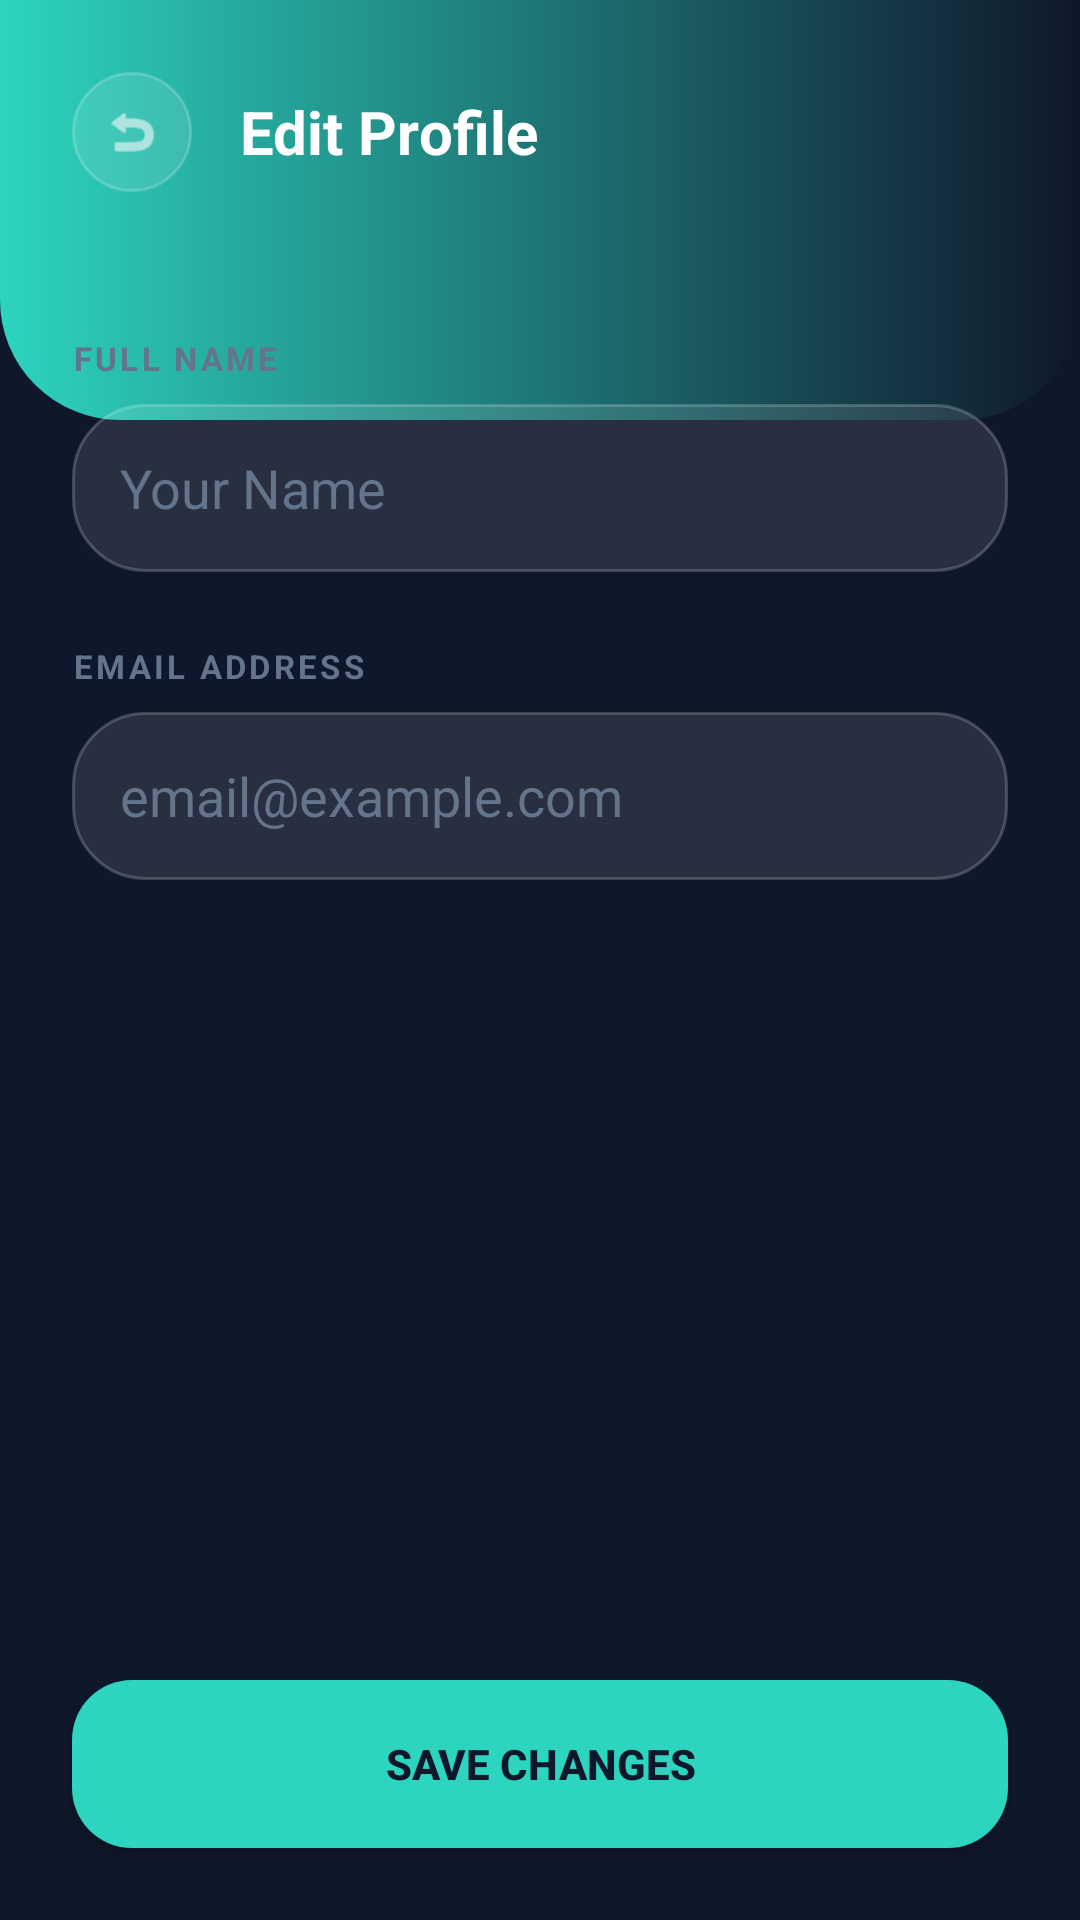

Reconstruct the res/layout file that produces this screen, plus the resources it refers to.
<!-- AndroidManifest.xml: application theme Theme.DermaCareAI -->
<!-- res/layout/activity_edit_profile.xml -->
<?xml version="1.0" encoding="utf-8"?>
<androidx.constraintlayout.widget.ConstraintLayout xmlns:android="http://schemas.android.com/apk/res/android"
    xmlns:app="http://schemas.android.com/apk/res-auto"
    xmlns:tools="http://schemas.android.com/tools"
    android:layout_width="match_parent"
    android:layout_height="match_parent"
    android:background="@color/bg_main"
    tools:context=".home.EditProfileActivity">

    
    <View
        android:id="@+id/headerBg"
        android:layout_width="match_parent"
        android:layout_height="140dp"
        android:background="@drawable/bg_home_header"
        app:layout_constraintTop_toTopOf="parent" />

    <LinearLayout
        android:id="@+id/header"
        android:layout_width="match_parent"
        android:layout_height="wrap_content"
        android:padding="24dp"
        android:gravity="center_vertical"
        app:layout_constraintTop_toTopOf="parent">
        
        <ImageView
            android:id="@+id/btnBack"
            android:layout_width="40dp"
            android:layout_height="40dp"
            android:background="@drawable/bg_glass_card"
            android:padding="10dp"
            android:src="@android:drawable/ic_menu_revert"
            app:tint="@color/text_high" />

        <TextView
            android:layout_width="0dp"
            android:layout_height="wrap_content"
            android:layout_weight="1"
            android:layout_marginStart="16dp"
            android:text="Edit Profile"
            android:textColor="@color/white"
            android:textSize="20sp"
            android:textStyle="bold" />
    </LinearLayout>

    <ScrollView
        android:layout_width="match_parent"
        android:layout_height="0dp"
        android:fillViewport="true"
        app:layout_constraintBottom_toTopOf="@+id/btnSave"
        app:layout_constraintTop_toBottomOf="@+id/header">

        <LinearLayout
            android:layout_width="match_parent"
            android:layout_height="wrap_content"
            android:orientation="vertical"
            android:padding="24dp">

            <TextView
                android:layout_width="wrap_content"
                android:layout_height="wrap_content"
                android:text="FULL NAME"
                android:textColor="@color/text_low"
                android:textSize="11sp"
                android:letterSpacing="0.1"
                android:textStyle="bold" />

            <EditText
                android:id="@+id/etFullName"
                android:layout_width="match_parent"
                android:layout_height="56dp"
                android:layout_marginTop="8dp"
                android:background="@drawable/bg_glass_card"
                android:hint="Your Name"
                android:paddingHorizontal="16dp"
                android:textColor="@color/text_high"
                android:textColorHint="@color/text_low"
                android:inputType="textPersonName" />

            <TextView
                android:layout_width="wrap_content"
                android:layout_height="wrap_content"
                android:layout_marginTop="24dp"
                android:text="EMAIL ADDRESS"
                android:textColor="@color/text_low"
                android:textSize="11sp"
                android:letterSpacing="0.1"
                android:textStyle="bold" />

            <EditText
                android:id="@+id/etEmail"
                android:layout_width="match_parent"
                android:layout_height="56dp"
                android:layout_marginTop="8dp"
                android:background="@drawable/bg_glass_card"
                android:hint="email@example.com"
                android:paddingHorizontal="16dp"
                android:textColor="@color/text_high"
                android:textColorHint="@color/text_low"
                android:inputType="textEmailAddress" />

        </LinearLayout>
    </ScrollView>

    <androidx.appcompat.widget.AppCompatButton
        android:id="@+id/btnSave"
        android:layout_width="match_parent"
        android:layout_height="56dp"
        android:layout_margin="24dp"
        android:background="@drawable/btn_primary_neon"
        android:text="SAVE CHANGES"
        android:textColor="@color/bg_main"
        android:textStyle="bold"
        app:layout_constraintBottom_toBottomOf="parent" />

</androidx.constraintlayout.widget.ConstraintLayout>
<!-- resources referenced by this layout -->
<resources>
  <color name="bg_main">#0F172A</color>
  <color name="text_high">#F8FAFC</color>
  <color name="text_low">#64748B</color>
  <color name="white">#FFFFFF</color>
  <!-- drawable bg_glass_card (drawable) -->
  <?xml version="1.0" encoding="utf-8"?>
  <shape xmlns:android="http://schemas.android.com/apk/res/android">
      <solid android:color="#1AFFFFFF" /> 
      <stroke
          android:width="1dp"
          android:color="#33FFFFFF" />
      <corners android:radius="24dp" />
  </shape>
  <!-- drawable bg_home_header (drawable) -->
  <?xml version="1.0" encoding="utf-8"?>
  <shape xmlns:android="http://schemas.android.com/apk/res/android">
      <gradient
          android:angle="0"
          android:endColor="@color/primary_dark"
          android:startColor="@color/primary_brand"
          android:type="linear" />
      <corners
          android:bottomLeftRadius="40dp"
          android:bottomRightRadius="40dp" />
  </shape>
  <!-- drawable btn_primary_neon (drawable) -->
  <?xml version="1.0" encoding="utf-8"?>
  <ripple xmlns:android="http://schemas.android.com/apk/res/android"
      android:color="#40000000">
      <item>
          <shape android:shape="rectangle">
              <solid android:color="@color/brand_primary" />
              <corners android:radius="20dp" />
          </shape>
      </item>
  </ripple>
  <style name="Theme.DermaCareAI" parent="Base.Theme.DermaCareAI" />
  <color name="primary_dark">#0F172A</color>
  <color name="primary_brand">#2DD4BF</color>
  <color name="brand_primary">#2DD4BF</color>
  <style name="Base.Theme.DermaCareAI" parent="Theme.Material3.DayNight.NoActionBar">
          <item name="colorPrimary">@color/brand_primary</item>
          <item name="colorSecondary">@color/brand_secondary</item>
          <item name="android:statusBarColor">@color/bg_main</item>
          <item name="android:windowLightStatusBar">false</item>
          <item name="android:windowBackground">@color/bg_main</item>
          <item name="android:navigationBarColor">@color/bg_main</item>
      </style>
  <color name="brand_secondary">#FB923C</color>
</resources>
